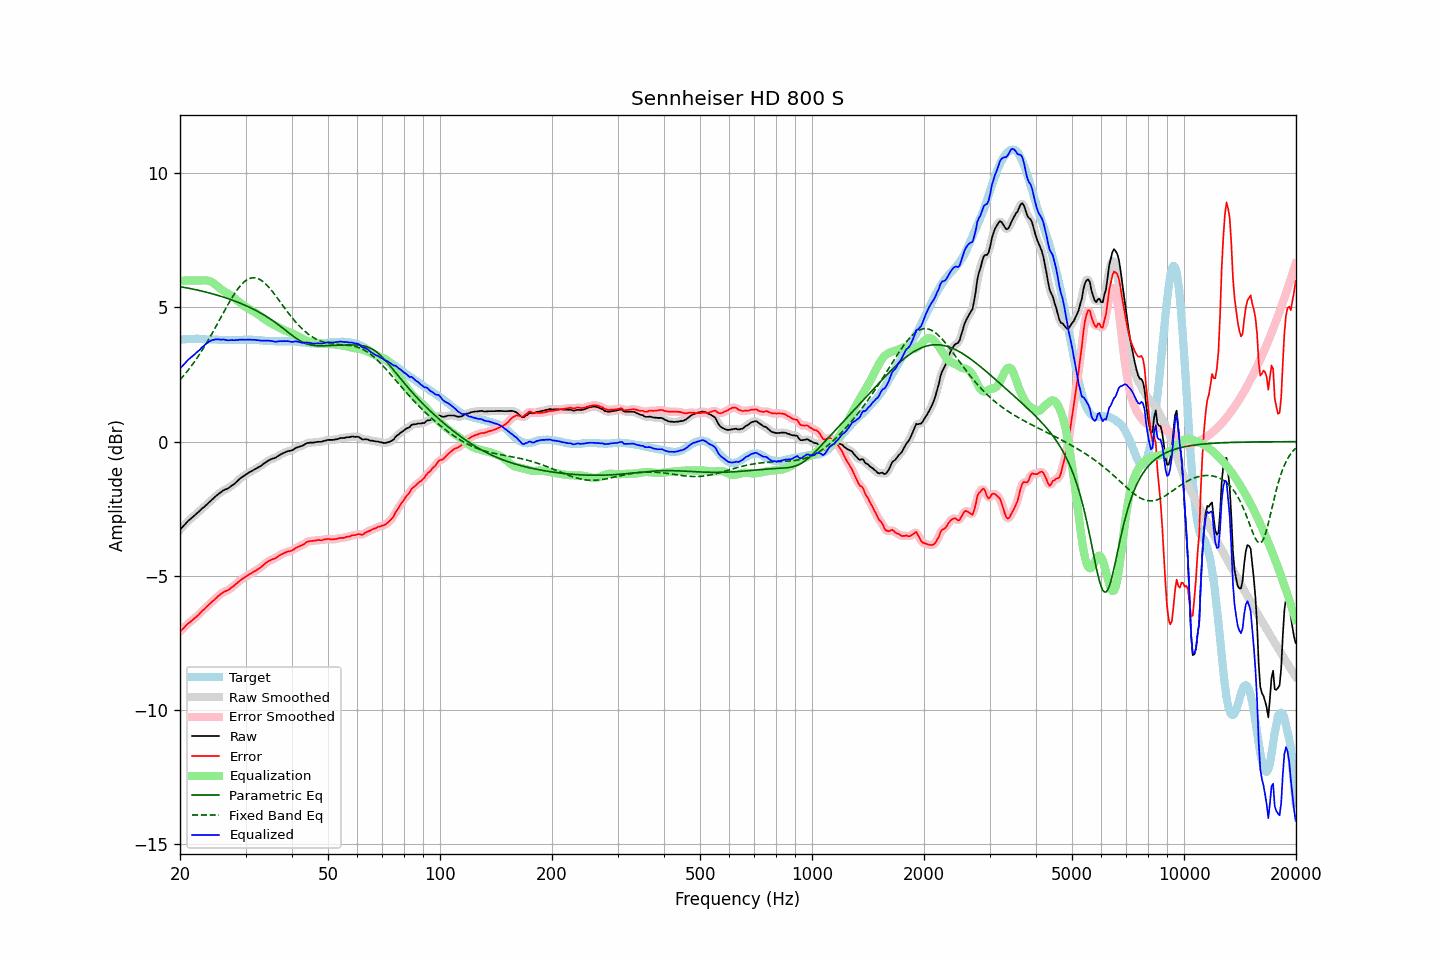

Data behind this chart, as committed beside it:
frequency, raw, error, smoothed, error_smoothed, equalization, parametric_eq, fixed_band_eq, equalized_raw, equalized_smoothed, target
20.00, -3.28, -7.07, -3.29, -7.08, 6.00, 5.78, 2.30, 2.72, 2.71, 3.79
20.20, -3.21, -7.01, -3.22, -7.02, 6.00, 5.76, 2.37, 2.79, 2.78, 3.80
20.40, -3.15, -6.96, -3.15, -6.95, 6.00, 5.75, 2.44, 2.85, 2.85, 3.81
20.61, -3.09, -6.90, -3.08, -6.90, 6.00, 5.74, 2.51, 2.91, 2.92, 3.81
20.81, -3.01, -6.83, -3.02, -6.84, 6.00, 5.73, 2.58, 2.99, 2.98, 3.82
21.02, -2.95, -6.77, -2.96, -6.78, 6.00, 5.72, 2.66, 3.05, 3.04, 3.82
21.23, -2.90, -6.73, -2.90, -6.73, 6.00, 5.71, 2.73, 3.10, 3.10, 3.83
21.44, -2.85, -6.68, -2.85, -6.68, 6.00, 5.70, 2.81, 3.15, 3.15, 3.83
21.66, -2.80, -6.63, -2.80, -6.63, 6.00, 5.68, 2.89, 3.20, 3.20, 3.83
21.87, -2.75, -6.58, -2.75, -6.58, 6.00, 5.67, 2.98, 3.25, 3.25, 3.83
22.09, -2.69, -6.53, -2.70, -6.53, 6.00, 5.66, 3.06, 3.31, 3.30, 3.84
22.31, -2.64, -6.48, -2.64, -6.48, 6.00, 5.65, 3.15, 3.36, 3.36, 3.84
22.54, -2.59, -6.42, -2.59, -6.42, 6.00, 5.63, 3.24, 3.41, 3.41, 3.83
22.76, -2.53, -6.35, -2.54, -6.36, 6.00, 5.62, 3.33, 3.47, 3.47, 3.82
22.99, -2.47, -6.29, -2.48, -6.30, 6.01, 5.60, 3.43, 3.53, 3.53, 3.82
23.22, -2.43, -6.25, -2.43, -6.24, 6.01, 5.59, 3.52, 3.58, 3.58, 3.82
23.45, -2.37, -6.18, -2.38, -6.19, 6.01, 5.57, 3.62, 3.64, 3.63, 3.81
23.69, -2.32, -6.13, -2.32, -6.13, 6.00, 5.56, 3.72, 3.68, 3.68, 3.81
23.92, -2.26, -6.07, -2.27, -6.07, 5.99, 5.54, 3.83, 3.73, 3.72, 3.81
24.16, -2.21, -6.02, -2.21, -6.02, 5.97, 5.53, 3.93, 3.75, 3.76, 3.81
24.40, -2.15, -5.96, -2.16, -5.96, 5.94, 5.51, 4.04, 3.78, 3.78, 3.81
24.65, -2.10, -5.91, -2.10, -5.91, 5.90, 5.49, 4.14, 3.79, 3.80, 3.80
24.89, -2.04, -5.85, -2.04, -5.85, 5.85, 5.48, 4.25, 3.81, 3.81, 3.80
25.14, -1.99, -5.80, -1.99, -5.79, 5.80, 5.46, 4.36, 3.81, 3.81, 3.80
25.39, -1.94, -5.74, -1.94, -5.74, 5.75, 5.44, 4.47, 3.81, 3.81, 3.79
25.65, -1.90, -5.70, -1.90, -5.69, 5.70, 5.42, 4.58, 3.80, 3.81, 3.79
25.91, -1.85, -5.65, -1.86, -5.65, 5.66, 5.40, 4.69, 3.80, 3.80, 3.79
26.16, -1.81, -5.60, -1.82, -5.61, 5.62, 5.39, 4.80, 3.80, 3.80, 3.79
26.43, -1.78, -5.58, -1.79, -5.58, 5.58, 5.37, 4.91, 3.80, 3.79, 3.79
26.69, -1.76, -5.55, -1.76, -5.55, 5.55, 5.35, 5.02, 3.78, 3.78, 3.79
26.96, -1.73, -5.52, -1.73, -5.52, 5.51, 5.33, 5.13, 3.78, 3.78, 3.79
27.23, -1.69, -5.48, -1.69, -5.48, 5.47, 5.30, 5.23, 3.78, 3.78, 3.79
27.50, -1.64, -5.43, -1.65, -5.44, 5.43, 5.28, 5.33, 3.79, 3.78, 3.79
27.77, -1.60, -5.39, -1.60, -5.39, 5.39, 5.26, 5.43, 3.78, 3.78, 3.79
28.05, -1.56, -5.35, -1.56, -5.34, 5.34, 5.24, 5.52, 3.78, 3.78, 3.79
28.33, -1.50, -5.29, -1.51, -5.29, 5.29, 5.22, 5.61, 3.79, 3.78, 3.79
28.62, -1.45, -5.24, -1.45, -5.24, 5.24, 5.19, 5.69, 3.79, 3.79, 3.79
28.90, -1.39, -5.19, -1.40, -5.19, 5.19, 5.17, 5.77, 3.80, 3.80, 3.79
29.19, -1.34, -5.14, -1.35, -5.14, 5.15, 5.14, 5.84, 3.80, 3.80, 3.79
29.48, -1.30, -5.10, -1.30, -5.10, 5.10, 5.12, 5.90, 3.80, 3.80, 3.79
29.78, -1.26, -5.07, -1.26, -5.06, 5.06, 5.09, 5.96, 3.80, 3.80, 3.80
30.08, -1.22, -5.02, -1.22, -5.02, 5.02, 5.07, 6.00, 3.80, 3.80, 3.80
30.38, -1.18, -4.98, -1.18, -4.98, 4.98, 5.04, 6.04, 3.80, 3.80, 3.80
30.68, -1.14, -4.94, -1.15, -4.95, 4.95, 5.01, 6.07, 3.80, 3.80, 3.80
30.99, -1.11, -4.91, -1.11, -4.91, 4.91, 4.98, 6.09, 3.80, 3.80, 3.80
31.30, -1.08, -4.88, -1.08, -4.88, 4.88, 4.95, 6.10, 3.79, 3.80, 3.80
31.61, -1.04, -4.84, -1.05, -4.84, 4.84, 4.92, 6.11, 3.80, 3.79, 3.79
31.93, -1.01, -4.81, -1.01, -4.80, 4.80, 4.89, 6.10, 3.79, 3.79, 3.79
32.24, -0.98, -4.77, -0.98, -4.77, 4.76, 4.86, 6.09, 3.78, 3.78, 3.78
32.57, -0.94, -4.72, -0.95, -4.73, 4.72, 4.83, 6.06, 3.78, 3.77, 3.78
32.89, -0.91, -4.69, -0.91, -4.69, 4.68, 4.80, 6.03, 3.77, 3.77, 3.78
33.22, -0.87, -4.64, -0.87, -4.64, 4.63, 4.76, 5.99, 3.76, 3.76, 3.77
33.55, -0.82, -4.59, -0.83, -4.59, 4.59, 4.73, 5.94, 3.77, 3.76, 3.77
33.89, -0.78, -4.54, -0.78, -4.54, 4.55, 4.69, 5.89, 3.76, 3.76, 3.75
34.23, -0.74, -4.50, -0.74, -4.50, 4.51, 4.65, 5.83, 3.76, 3.76, 3.75
34.57, -0.70, -4.45, -0.71, -4.46, 4.47, 4.62, 5.77, 3.76, 3.76, 3.75
34.92, -0.67, -4.42, -0.67, -4.42, 4.43, 4.58, 5.70, 3.76, 3.76, 3.75
35.27, -0.64, -4.39, -0.65, -4.40, 4.40, 4.54, 5.63, 3.75, 3.75, 3.75
35.62, -0.62, -4.37, -0.63, -4.37, 4.36, 4.50, 5.55, 3.74, 3.74, 3.74
35.97, -0.61, -4.36, -0.60, -4.35, 4.33, 4.45, 5.48, 3.72, 3.73, 3.74
... 635 more rows
